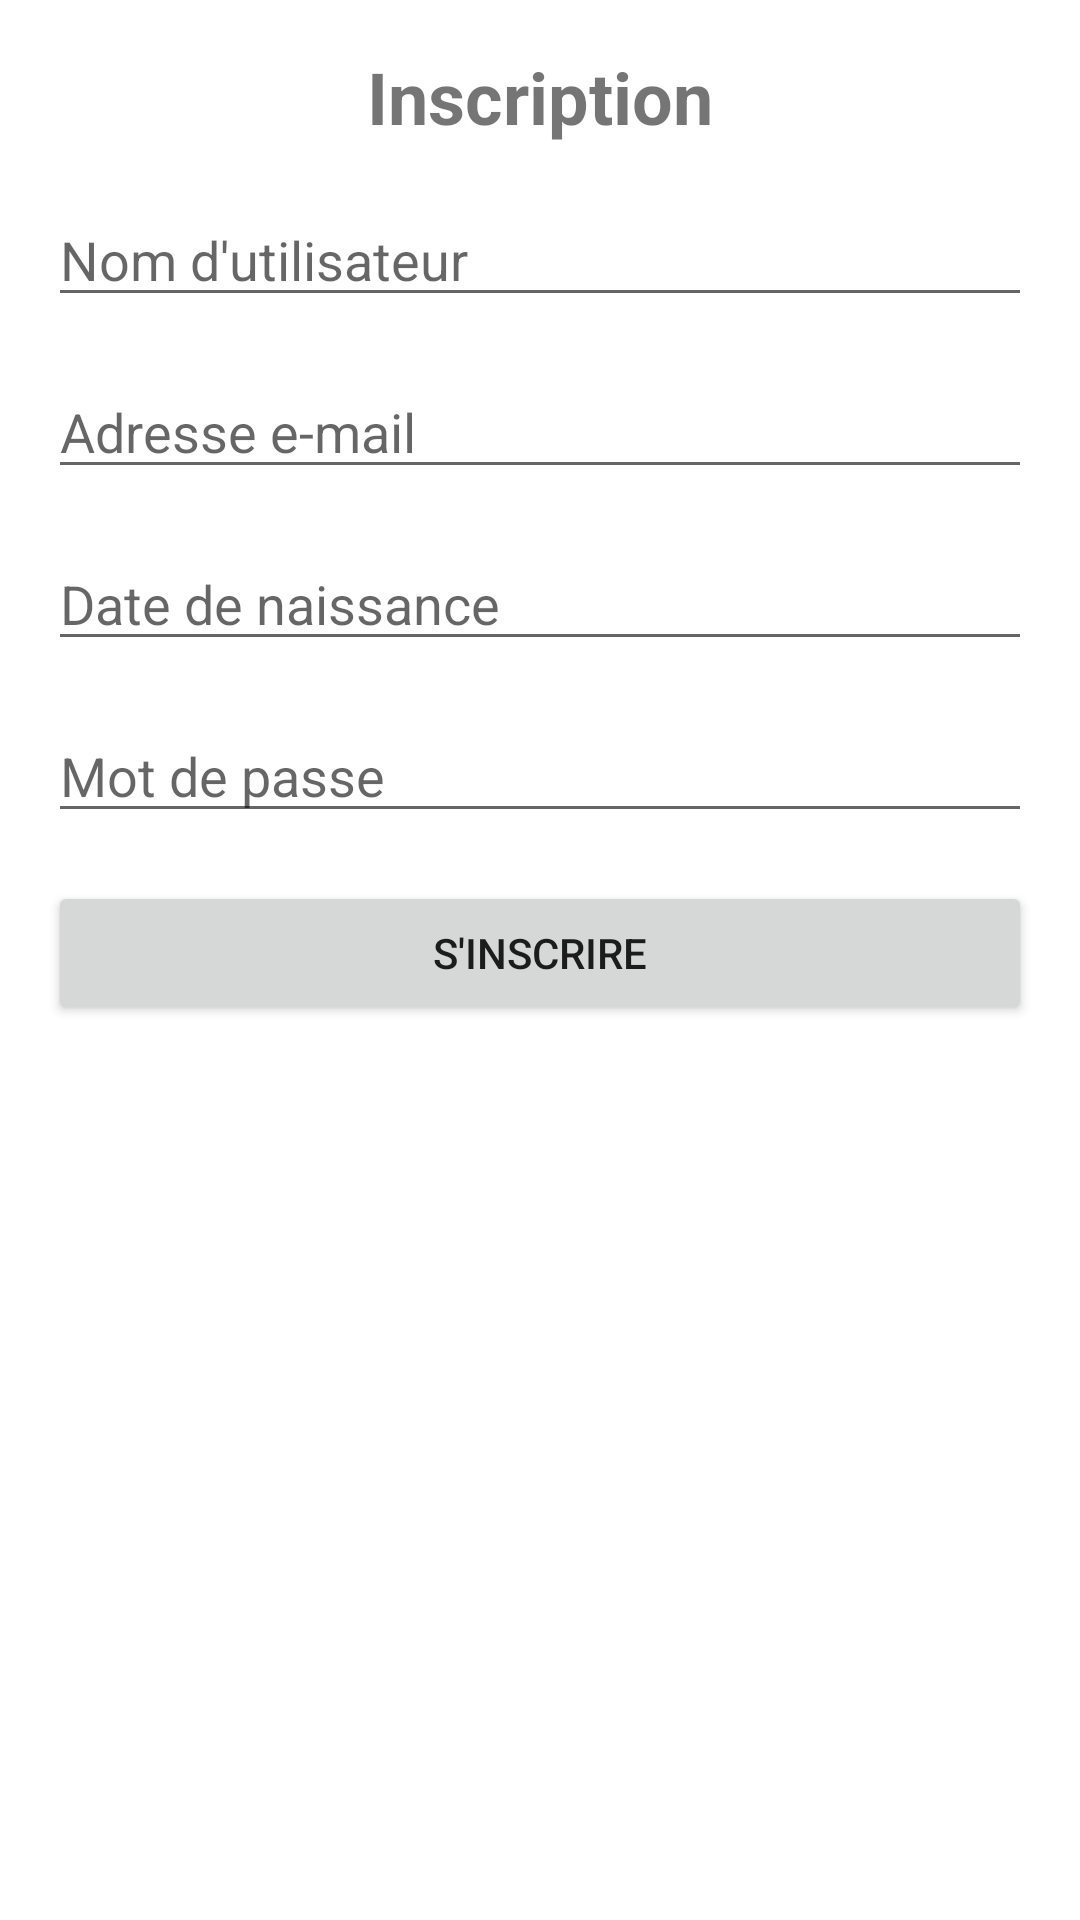

Here is an Android app screen rendered from its layout file. Give the layout XML and the strings, colors and styles it references.
<!-- AndroidManifest.xml: application theme Theme.FastTrack -->
<!-- res/layout/sign_up_page.xml -->
<?xml version="1.0" encoding="utf-8"?>
<androidx.constraintlayout.widget.ConstraintLayout
    xmlns:android="http://schemas.android.com/apk/res/android"
    xmlns:app="http://schemas.android.com/apk/res-auto"
    xmlns:tools="http://schemas.android.com/tools"
    android:layout_width="match_parent"
    android:layout_height="match_parent"
    android:padding="16dp">

    <TextView
        android:id="@+id/textViewTitle"
        android:layout_width="wrap_content"
        android:layout_height="wrap_content"
        android:text="Inscription"
        android:textSize="24sp"
        android:textStyle="bold"
        app:layout_constraintTop_toTopOf="parent"
        app:layout_constraintStart_toStartOf="parent"
        app:layout_constraintEnd_toEndOf="parent"
        android:layout_marginBottom="16dp"/>

    <EditText
        android:id="@+id/etUsername"
        android:layout_width="0dp"
        android:layout_height="wrap_content"
        android:hint="Nom d'utilisateur"
        android:inputType="text"
        app:layout_constraintStart_toStartOf="parent"
        app:layout_constraintEnd_toEndOf="parent"
        app:layout_constraintTop_toBottomOf="@+id/textViewTitle"
        android:layout_marginTop="16dp"
        android:layout_marginBottom="16dp"/>

    <EditText
        android:id="@+id/etEmail"
        android:layout_width="0dp"
        android:layout_height="wrap_content"
        android:hint="Adresse e-mail"
        android:inputType="textEmailAddress"
        app:layout_constraintStart_toStartOf="parent"
        app:layout_constraintEnd_toEndOf="parent"
        app:layout_constraintTop_toBottomOf="@+id/etUsername"
        android:layout_marginTop="16dp"
        android:layout_marginBottom="16dp"/>

    <EditText
        android:id="@+id/etPassword"
        android:layout_width="0dp"
        android:layout_height="wrap_content"
        android:hint="Mot de passe"
        android:inputType="textPassword"
        app:layout_constraintStart_toStartOf="parent"
        app:layout_constraintEnd_toEndOf="parent"
        app:layout_constraintTop_toBottomOf="@+id/birthday"
        android:layout_marginTop="16dp"
        android:layout_marginBottom="16dp"/>
    <EditText
        android:id="@+id/birthday"
        android:layout_width="0dp"
        android:layout_height="wrap_content"
        android:hint="Date de naissance"
        android:inputType="date"
        app:layout_constraintStart_toStartOf="parent"
        app:layout_constraintEnd_toEndOf="parent"
        app:layout_constraintTop_toBottomOf="@+id/etEmail"
        android:layout_marginTop="16dp"
        android:layout_marginBottom="16dp"/>

    <Button
        android:id="@+id/btnRegister"
        android:layout_width="0dp"
        android:layout_height="wrap_content"
        android:text="S'inscrire"
        app:layout_constraintStart_toStartOf="parent"
        app:layout_constraintEnd_toEndOf="parent"
        app:layout_constraintTop_toBottomOf="@+id/etPassword"
        android:layout_marginTop="16dp"/>

</androidx.constraintlayout.widget.ConstraintLayout>
<!-- resources referenced by this layout -->
<resources>
  <style name="Theme.FastTrack" parent="Theme.MaterialComponents.DayNight.NoActionBar">
          
          <item name="colorPrimary">@color/purple_500</item>
          <item name="colorPrimaryVariant">@color/purple_700</item>
          <item name="colorOnPrimary">@color/white</item>
          
          <item name="colorSecondary">@color/teal_200</item>
          <item name="colorSecondaryVariant">@color/teal_700</item>
          <item name="colorOnSecondary">@color/black</item>
          
          <item name="android:statusBarColor">?attr/colorPrimaryVariant</item>
          
      </style>
  <color name="purple_500">#FF6200EE</color>
  <color name="purple_700">#FF3700B3</color>
  <color name="white">#FFFFFFFF</color>
  <color name="teal_200">#FF03DAC5</color>
  <color name="teal_700">#FF018786</color>
  <color name="black">#FF000000</color>
</resources>
